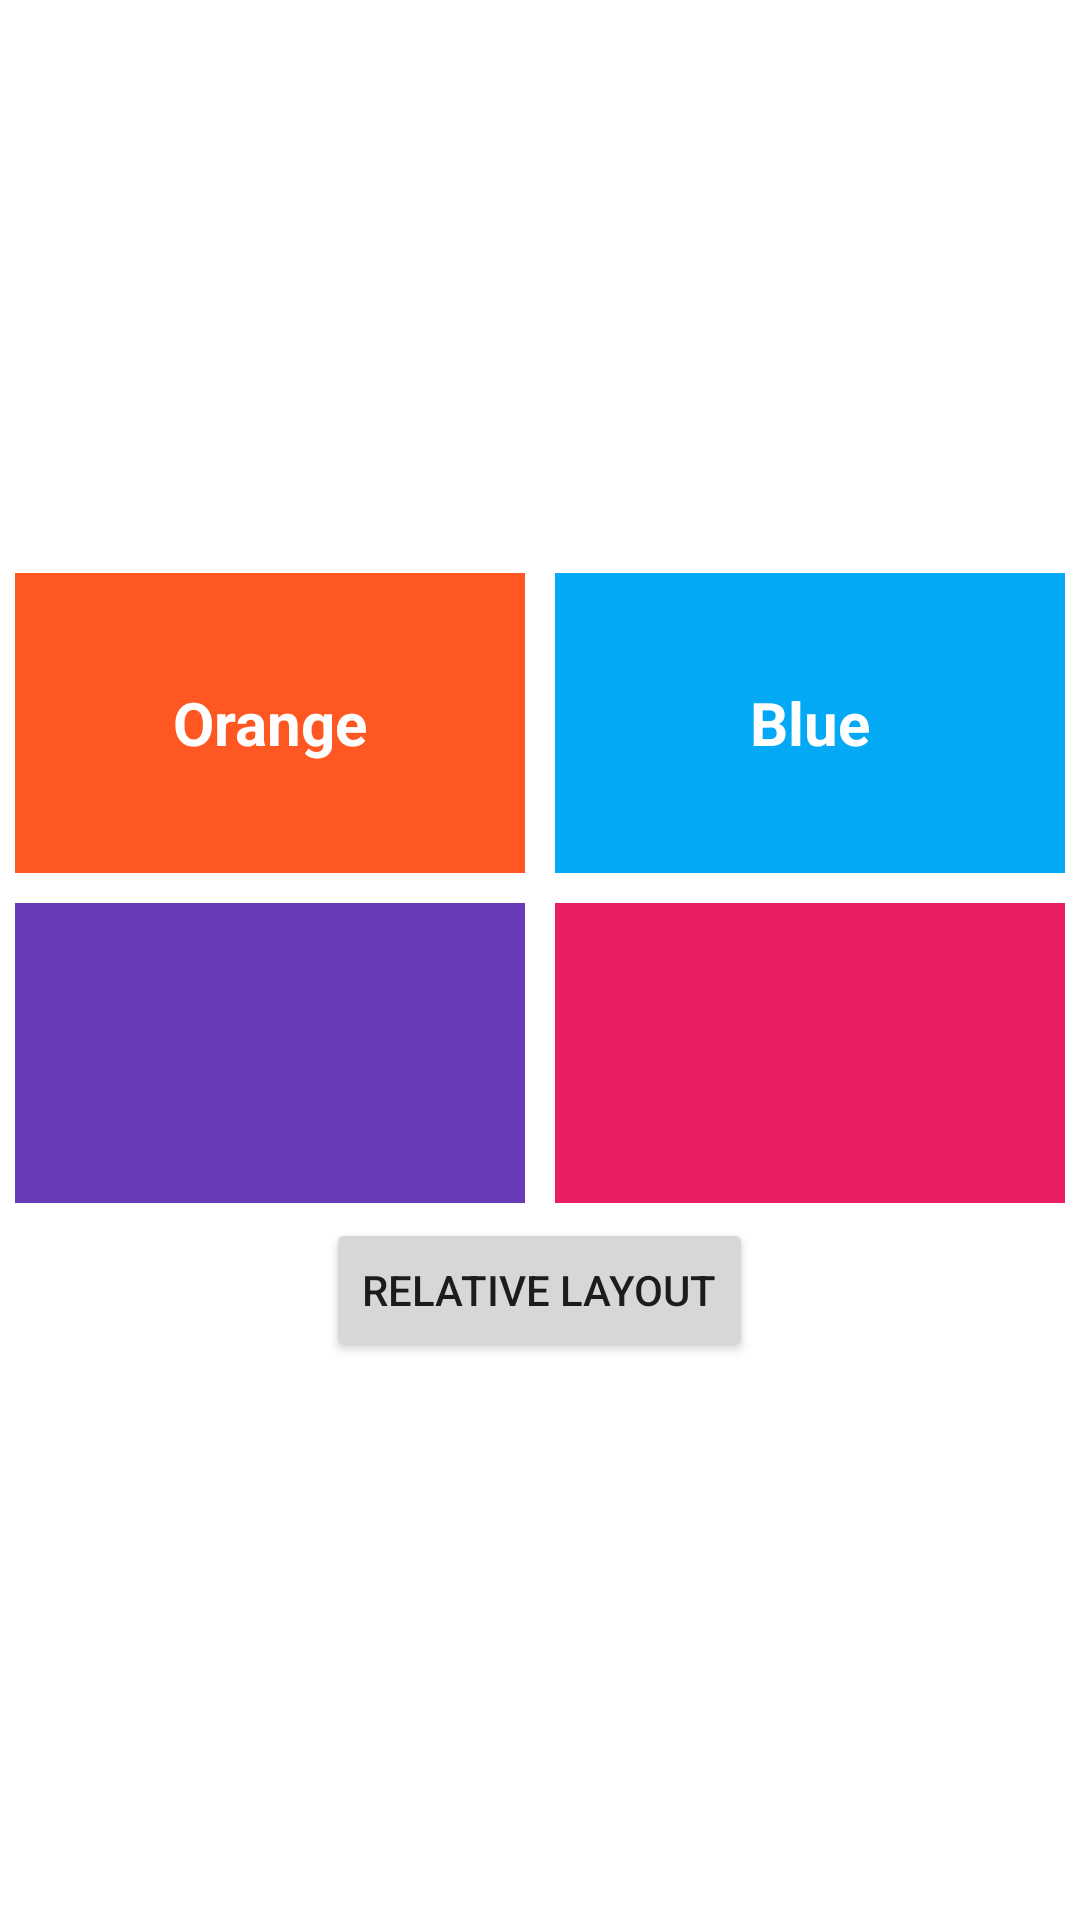

The Android layout XML behind this screen, and the referenced resources:
<!-- AndroidManifest.xml: application theme Theme.CPCFirstClass -->
<!-- res/layout/activity_main.xml -->
<?xml version="1.0" encoding="utf-8"?>
<LinearLayout xmlns:android="http://schemas.android.com/apk/res/android"
    xmlns:app="http://schemas.android.com/apk/res-auto"
    xmlns:tools="http://schemas.android.com/tools"
    android:layout_width="match_parent"
    android:layout_height="match_parent"
    android:orientation="vertical"
    android:gravity="center"
    tools:context=".MainActivity">

   <LinearLayout
       android:layout_width="match_parent"
       android:layout_height="wrap_content"
      android:orientation="horizontal">

      <LinearLayout
          android:layout_width="0dp"
          android:layout_height="100dp"
         android:layout_weight=".5"
         android:layout_margin="5dp"
         android:background="#FF5722"
          android:gravity="center">

         <TextView
             android:layout_width="match_parent"
             android:layout_height="wrap_content"
             android:text="Orange"
             android:textAlignment="center"
             android:textColor="#FFF"
             android:textSize="20sp"
             android:textStyle="bold"/>

      </LinearLayout>

      <LinearLayout
          android:layout_width="0dp"
          android:layout_height="100dp"
          android:layout_weight=".5"
          android:layout_margin="5dp"
          android:background="#03A9F4"
          android:gravity="center">

         <TextView
             android:layout_width="match_parent"
             android:layout_height="wrap_content"
             android:text="Blue"
             android:textAlignment="center"
             android:textColor="#FFF"
             android:textSize="20sp"
             android:textStyle="bold"/>

      </LinearLayout>

   </LinearLayout>

   <LinearLayout
       android:layout_width="match_parent"
       android:layout_height="wrap_content"
       android:orientation="horizontal">

      <LinearLayout
          android:layout_width="0dp"
          android:layout_height="100dp"
          android:layout_weight=".5"
          android:layout_margin="5dp"
          android:background="#673AB7"/>

      <LinearLayout
          android:layout_width="0dp"
          android:layout_height="100dp"
          android:layout_weight=".5"
          android:layout_margin="5dp"
          android:background="#E91E63"/>

   </LinearLayout>


   <Button
       android:onClick="relative"
       android:layout_width="wrap_content"
       android:layout_height="wrap_content"
      android:text="Relative Layout"/>

</LinearLayout>
<!-- resources referenced by this layout -->
<resources>
  <style name="Theme.CPCFirstClass" parent="Theme.MaterialComponents.DayNight.DarkActionBar">
          
          <item name="colorPrimary">@color/purple_500</item>
          <item name="colorPrimaryVariant">@color/purple_700</item>
          <item name="colorOnPrimary">@color/white</item>
          
          <item name="colorSecondary">@color/teal_200</item>
          <item name="colorSecondaryVariant">@color/teal_700</item>
          <item name="colorOnSecondary">@color/black</item>
          
          <item name="android:statusBarColor" tools:targetApi="l">?attr/colorPrimaryVariant</item>
          
      </style>
  <!-- not gathered from this repository: default colours our renderer supplied (Android Studio template values) -->
  <color name="purple_500">#FF6200EE</color>
  <color name="purple_700">#FF3700B3</color>
  <color name="teal_200">#FF03DAC5</color>
  <color name="teal_700">#FF018786</color>
  <color name="black">#FF000000</color>
  <color name="white">#FFFFFFFF</color>
</resources>
